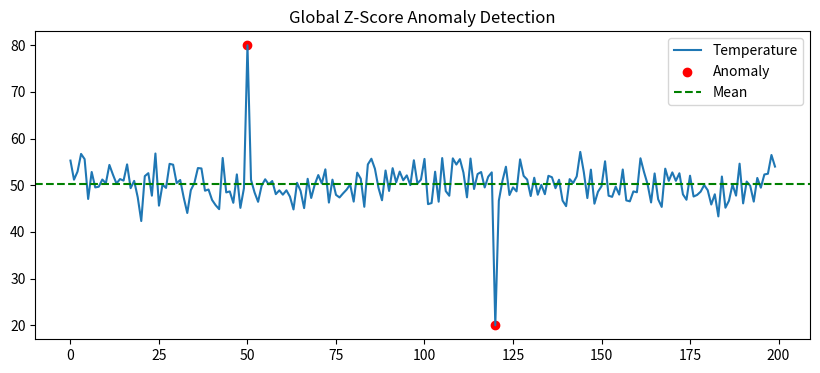

Recreate this plot in Python.
import numpy as np
import matplotlib.pyplot as plt

# ===============================
# STEP 1: Generate Temperature Data
# ===============================

np.random.seed(0)

# Normal temp distribution (mean=50, std=3)
data = np.random.normal(50, 3, 200)

# Inject anomalies
data[50] = 80
data[120] = 20

# ===============================
# STEP 2: Compute Mean & Std
# ===============================

mean = np.mean(data)
std = np.std(data)

print("Mean:", mean)
print("Std:", std)

# ===============================
# STEP 3: Compute Z-score
# ===============================

z_scores = (data - mean) / std

# Threshold selection
Z_THRESHOLD = 2.5

anomaly_idx = np.where(np.abs(z_scores) > Z_THRESHOLD)[0]

print("Anomaly Index:", anomaly_idx)

# ===============================
# STEP 4: Plot Results
# ===============================

plt.figure(figsize=(10, 4))
plt.plot(data, label="Temperature")
plt.scatter(anomaly_idx, data[anomaly_idx], color="red", label="Anomaly")
plt.axhline(mean, color="green", linestyle="--", label="Mean")
plt.legend()
plt.title("Global Z-Score Anomaly Detection")
plt.show()
